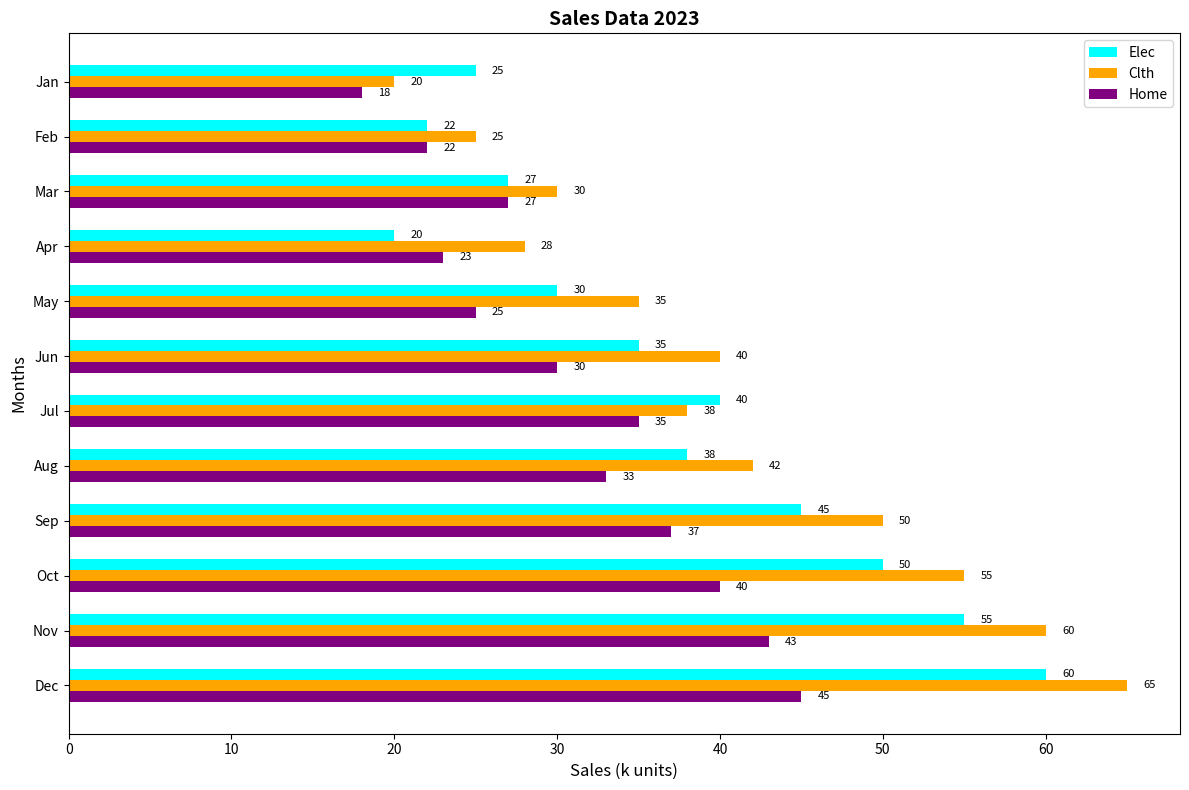

Source code (Python):
import matplotlib.pyplot as plt
import numpy as np

categories = ['Elec', 'Clth', 'Home']
months = ['Jan', 'Feb', 'Mar', 'Apr', 'May', 'Jun', 'Jul', 'Aug', 'Sep', 'Oct', 'Nov', 'Dec']

sales_data = {
    'Elec': [25, 22, 27, 20, 30, 35, 40, 38, 45, 50, 55, 60],
    'Clth': [20, 25, 30, 28, 35, 40, 38, 42, 50, 55, 60, 65],
    'Home': [18, 22, 27, 23, 25, 30, 35, 33, 37, 40, 43, 45]
}

fig, ax = plt.subplots(figsize=(12, 8))
height = 0.2
y = np.arange(len(months))

colors = ['cyan', 'orange', 'purple']  # shuffled colors list

for i, (category, sales) in enumerate(sales_data.items()):
    ax.barh(y + i * height, sales, height=height, label=category, color=colors[i])

ax.set_ylabel('Months', fontsize=12)
ax.set_xlabel('Sales (k units)', fontsize=12)
ax.set_title('Sales Data 2023', fontsize=14, fontweight='bold')
ax.set_yticks(y + (len(categories) - 1) * height / 2)
ax.set_yticklabels(months)
ax.invert_yaxis()
ax.legend()

for i, sales in enumerate(sales_data.values()):
    for j, value in enumerate(sales):
        ax.text(value + 1, j + i * height, f'{value}', ha='left', va='center', fontsize=8, color='black')

plt.tight_layout()
plt.show()
